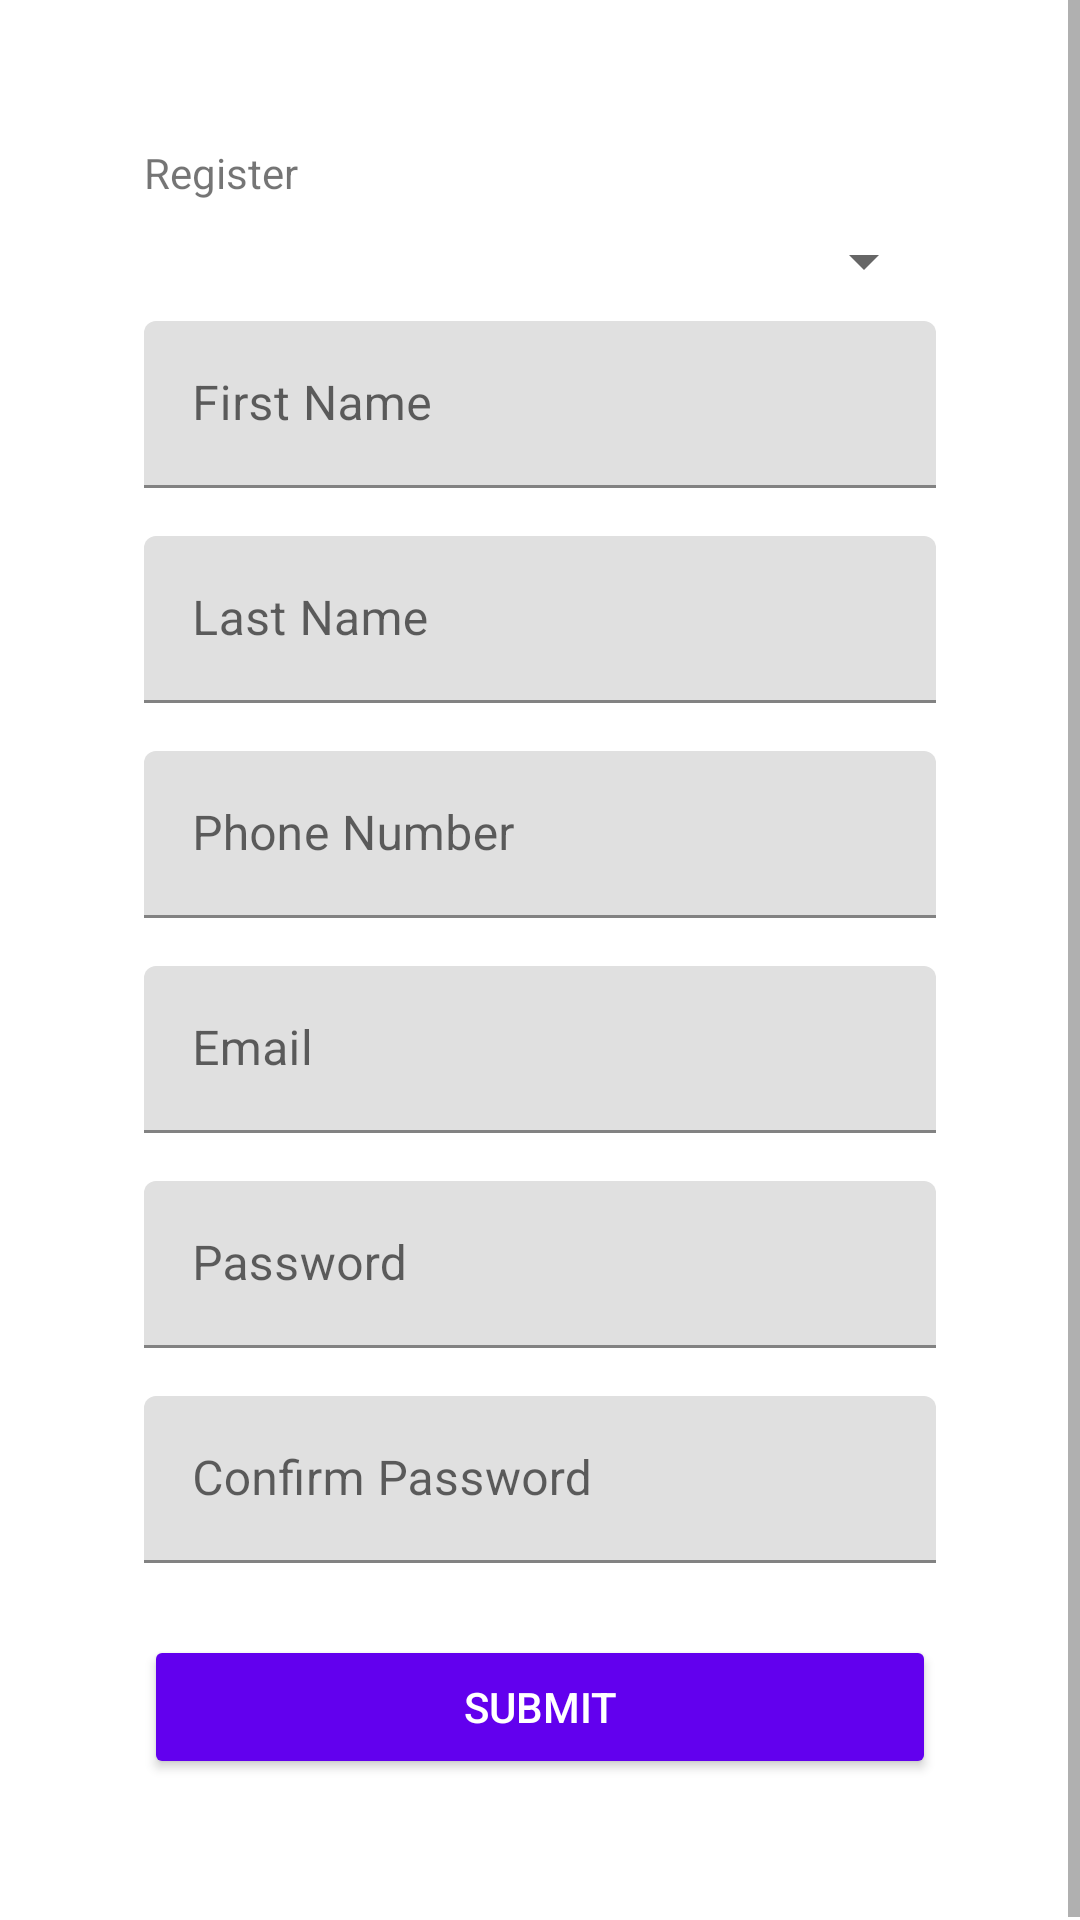

Reconstruct the res/layout file that produces this screen, plus the resources it refers to.
<!-- AndroidManifest.xml: application theme Theme.BuildingForms -->
<!-- res/layout/activity_main.xml -->
<?xml version="1.0" encoding="utf-8"?>
<ScrollView xmlns:android="http://schemas.android.com/apk/res/android"
    android:layout_width="match_parent"
    android:layout_height="match_parent"
    xmlns:tools="http://schemas.android.com/tools">

    <LinearLayout
        android:layout_width="match_parent"
        android:layout_height="wrap_content"
        android:orientation="vertical"
        android:padding="48dp">


        <TextView
            android:layout_width="match_parent"
            android:layout_height="wrap_content"
            android:text="Register"/>

        <Spinner
            android:layout_width="match_parent"
            android:layout_height="wrap_content"
            android:layout_marginTop="8dp"
            tools:listitem="@android:layout/simple_list_item_1"
            android:id="@+id/spinner_title"/>

        <com.google.android.material.textfield.TextInputLayout
            android:layout_width="match_parent"
            android:layout_height="wrap_content"
            android:hint="@string/hint_first_name">

            <com.google.android.material.textfield.TextInputEditText
                android:layout_width="match_parent"
                android:layout_height="wrap_content"
                android:id="@+id/edit_text_first_name"
                android:layout_marginTop="8dp"
                android:inputType="textCapWords"/>
        </com.google.android.material.textfield.TextInputLayout>

        <com.google.android.material.textfield.TextInputLayout
            android:layout_width="match_parent"
            android:layout_height="wrap_content"
            android:hint="@string/hint_last_name"
            android:layout_marginTop="8dp">

            <com.google.android.material.textfield.TextInputEditText
                android:layout_width="match_parent"
                android:layout_height="wrap_content"
                android:id="@+id/edit_text_last_name"
                android:layout_marginTop="8dp"
                android:inputType="textCapWords"/>
        </com.google.android.material.textfield.TextInputLayout>

        <com.google.android.material.textfield.TextInputLayout
            android:layout_width="match_parent"
            android:layout_height="wrap_content"
            android:hint="@string/edit_text_phone_number"
            android:layout_marginTop="8dp">

            <com.google.android.material.textfield.TextInputEditText
                android:layout_width="match_parent"
                android:layout_height="wrap_content"
                android:id="@+id/edit_text_phone_number"
                android:layout_marginTop="8dp"
                android:inputType="phone"/>
        </com.google.android.material.textfield.TextInputLayout>

        <com.google.android.material.textfield.TextInputLayout
            android:layout_width="match_parent"
            android:layout_height="wrap_content"
            android:hint="@string/hint_edit_text_email"
            android:layout_marginTop="8dp">

            <com.google.android.material.textfield.TextInputEditText
                android:layout_width="match_parent"
                android:layout_height="wrap_content"
                android:id="@+id/edit_text_email"
                android:layout_marginTop="8dp"
                android:inputType="textEmailAddress"/>
        </com.google.android.material.textfield.TextInputLayout>

        <com.google.android.material.textfield.TextInputLayout
            android:layout_width="match_parent"
            android:layout_height="wrap_content"
            android:hint="@string/edit_text_password"
            android:layout_marginTop="8dp">

            <com.google.android.material.textfield.TextInputEditText
                android:layout_width="match_parent"
                android:layout_height="wrap_content"
                android:id="@+id/edit_text_password"
                android:layout_marginTop="8dp"
                android:inputType="textPassword"/>
        </com.google.android.material.textfield.TextInputLayout>

        <com.google.android.material.textfield.TextInputLayout
            android:layout_width="match_parent"
            android:layout_height="wrap_content"
            android:hint="@string/edit_text_confirm_password"
            android:layout_marginTop="8dp">

            <com.google.android.material.textfield.TextInputEditText
                android:layout_width="match_parent"
                android:layout_height="wrap_content"
                android:id="@+id/edit_text_confirm_password"
                android:layout_marginTop="8dp"
                android:inputType="textPassword"/>
        </com.google.android.material.textfield.TextInputLayout>

        <com.google.android.material.button.MaterialButton
            android:layout_width="match_parent"
            android:layout_height="wrap_content"
            android:id="@+id/button_preview"
            android:layout_marginTop="24dp"
            style="@style/Widget.AppCompat.Button.Colored"
            android:text="@string/button_preview"/>




    </LinearLayout>

</ScrollView>
<!-- resources referenced by this layout -->
<resources>
  <string name="button_preview">Submit</string>
  <string name="edit_text_confirm_password">Confirm Password</string>
  <string name="edit_text_password">Password</string>
  <string name="edit_text_phone_number">Phone Number</string>
  <string name="hint_edit_text_email">Email</string>
  <string name="hint_first_name">First Name</string>
  <string name="hint_last_name">Last Name</string>
  <style name="Theme.BuildingForms" parent="Theme.MaterialComponents.DayNight.DarkActionBar">
          
          <item name="colorPrimary">@color/purple_500</item>
          <item name="colorPrimaryVariant">@color/purple_700</item>
          <item name="colorOnPrimary">@color/white</item>
          
          <item name="colorSecondary">@color/teal_200</item>
          <item name="colorSecondaryVariant">@color/teal_700</item>
          <item name="colorOnSecondary">@color/black</item>
          
          <item name="android:statusBarColor" tools:targetApi="l">?attr/colorPrimaryVariant</item>
          
      </style>
  <!-- not gathered from this repository: default colours our renderer supplied (Android Studio template values) -->
  <color name="purple_500">#FF6200EE</color>
  <color name="purple_700">#FF3700B3</color>
  <color name="teal_200">#FF03DAC5</color>
  <color name="teal_700">#FF018786</color>
  <color name="black">#FF000000</color>
  <color name="white">#FFFFFFFF</color>
</resources>
